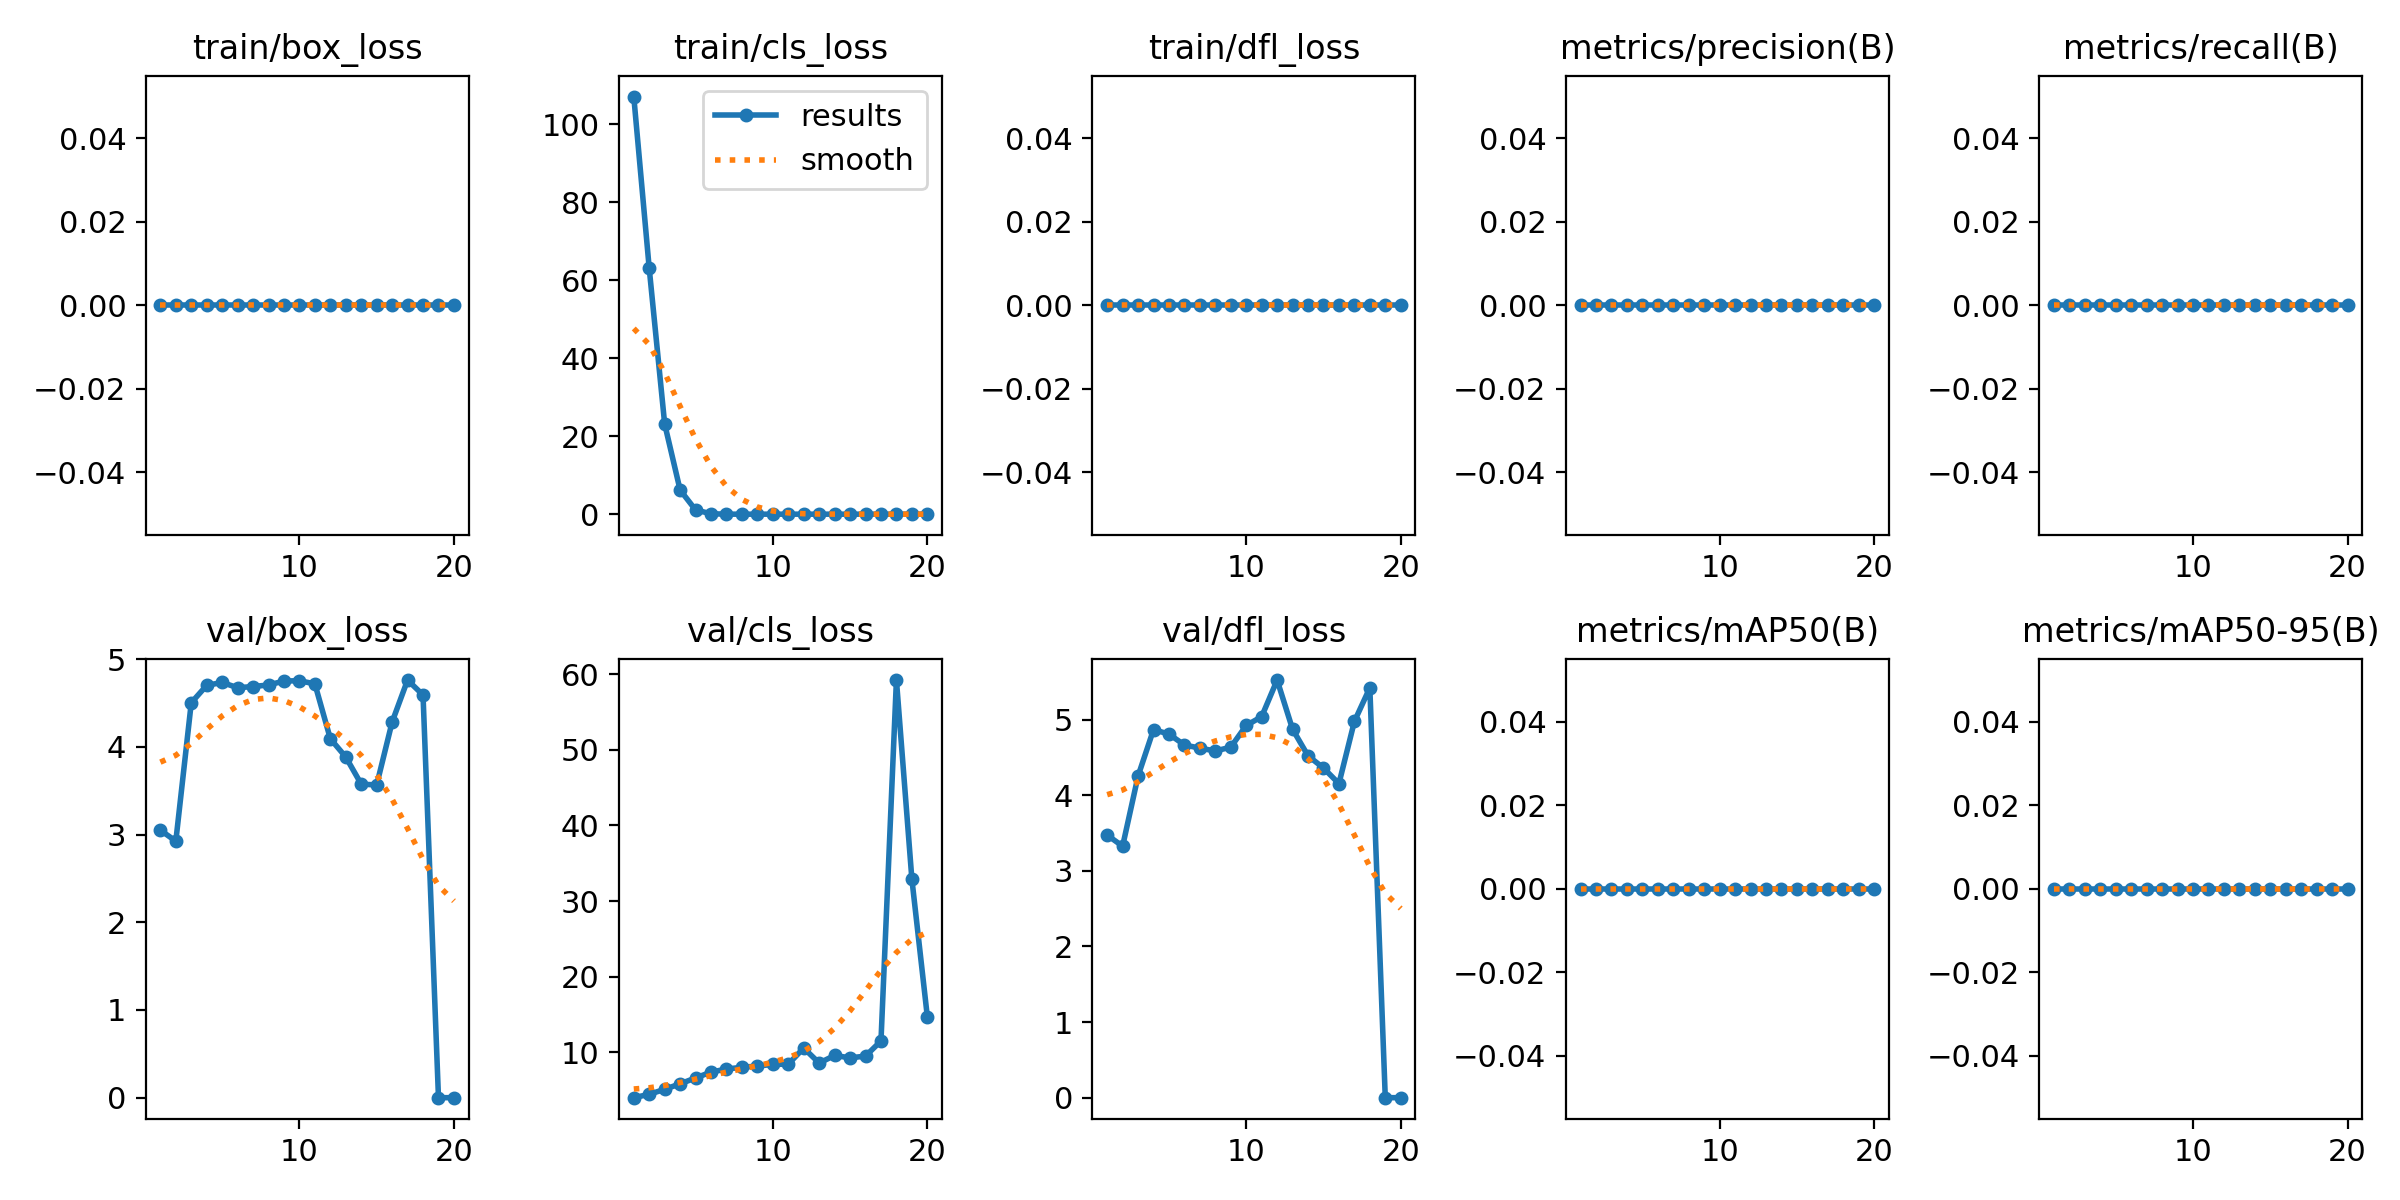

The file beside this chart, header and first rows:
epoch, time, train/box_loss, train/cls_loss, train/dfl_loss, metrics/precision(B), metrics/recall(B), metrics/mAP50(B), metrics/mAP50-95(B), val/box_loss, val/cls_loss, val/dfl_loss, lr/pg0, lr/pg1, lr/pg2
1, 84.77, 0, 107.1, 0, 0, 0, 0, 0, 3.05, 3.98, 3.474, 9.78622e-05, 9.78622e-05, 9.78622e-05
2, 151.9, 0, 63.02, 0, 0, 0, 0, 0, 2.925, 4.423, 3.327, 0.0001862, 0.0001862, 0.0001862
3, 248, 0, 23.12, 0, 0, 0, 0, 0, 4.504, 5.088, 4.255, 0.0002648, 0.0002648, 0.0002648
4, 346, 0, 6.188, 0, 0, 0, 0, 0, 4.701, 5.813, 4.869, 0.0002503, 0.0002503, 0.0002503
5, 446.4, 0, 1.081, 0, 0, 0, 0, 0, 4.735, 6.59, 4.81, 0.0002358, 0.0002358, 0.0002358
6, 545.4, 0, 0.11, 0, 0, 0, 0, 0, 4.674, 7.365, 4.666, 0.0002212, 0.0002212, 0.0002212
7, 643.2, 0, 0.00042, 0, 0, 0, 0, 0, 4.688, 7.765, 4.624, 0.0002067, 0.0002067, 0.0002067
8, 741.7, 0, 0, 0, 0, 0, 0, 0, 4.706, 8.004, 4.586, 0.0001921, 0.0001921, 0.0001921
9, 841.2, 0, 0, 0, 0, 0, 0, 0, 4.751, 8.16, 4.637, 0.0001776, 0.0001776, 0.0001776
10, 916.9, 0, 0, 0, 0, 0, 0, 0, 4.754, 8.383, 4.924, 0.000163, 0.000163, 0.000163
11, 1023, 0, 0, 0, 0, 0, 0, 0, 4.719, 8.412, 5.04, 0.0001485, 0.0001485, 0.0001485
12, 1085, 0, 0, 0, 0, 0, 0, 0, 4.093, 10.55, 5.525, 0.0001339, 0.0001339, 0.0001339
13, 1147, 0, 0, 0, 0, 0, 0, 0, 3.885, 8.562, 4.874, 0.0001194, 0.0001194, 0.0001194
14, 1221, 0, 0, 0, 0, 0, 0, 0, 3.575, 9.566, 4.523, 0.0001048, 0.0001048, 0.0001048
15, 1316, 0, 0, 0, 0, 0, 0, 0, 3.566, 9.247, 4.361, 9.0258e-05, 9.0258e-05, 9.0258e-05
16, 1414, 0, 0, 0, 0, 0, 0, 0, 4.283, 9.482, 4.154, 7.5705e-05, 7.5705e-05, 7.5705e-05
17, 1503, 0, 0, 0, 0, 0, 0, 0, 4.762, 11.48, 4.977, 6.1152e-05, 6.1152e-05, 6.1152e-05
18, 1599, 0, 0, 0, 0, 0, 0, 0, 4.592, 59.24, 5.422, 4.6599e-05, 4.6599e-05, 4.6599e-05
19, 1696, 0, 0, 0, 0, 0, 0, 0, 0, 32.9, 0, 3.2046e-05, 3.2046e-05, 3.2046e-05
20, 1793, 0, 0, 0, 0, 0, 0, 0, 0, 14.7, 0, 1.7493e-05, 1.7493e-05, 1.7493e-05
